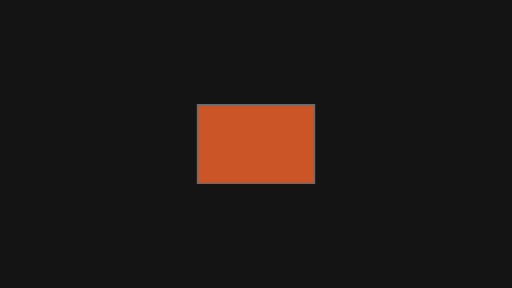
t = 0.00 s
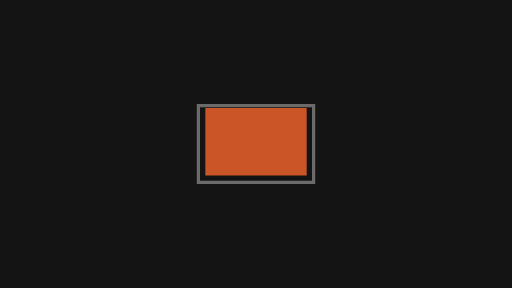
t = 0.15 s
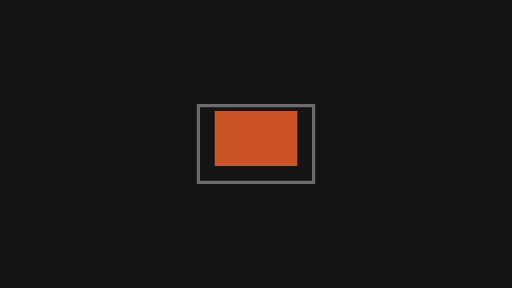
t = 0.23 s
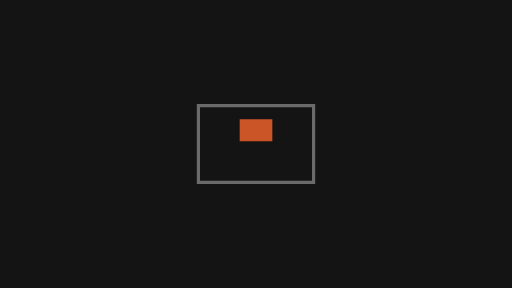
t = 0.38 s
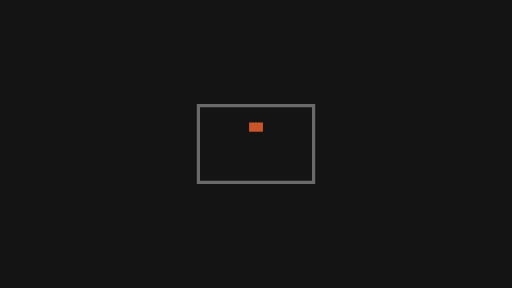
t = 0.45 s
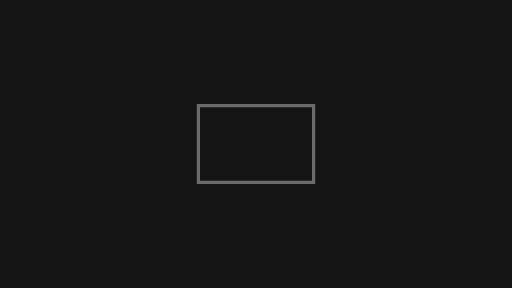
t = 0.60 s

The animated SVG that drew these frames (rendered in a browser with its animation timeline set to each time). Animation: 4 SMIL elements (animateTransform=4); one cycle of 0.60 s.

<svg xmlns="http://www.w3.org/2000/svg" width="320" height="180" viewBox="0 0 320 180">
  <g id="s-stage" fill="#141414">
    <path id="s-stage-shape" d="M 0 0 H 320 V 180 H 0 Z"/>
  </g>
  <g id="s-motion-exit-scale" fill="#6b6b6b">
    <path id="s-motion-exit-scale-shape" d="M 123 65 L 197 65 L 197 115 L 123 115 Z M 125 67 L 125 113 L 195 113 L 195 67 Z"/>
  </g>
  <g id="s-motion-exit-scale-card" fill="#cc5528" transform="translate(160 90) scale(1 1)">
    <animateTransform attributeName="transform" type="translate" begin="0s" end="0.6s" dur="0.6s" calcMode="linear" values="160 0;160.01 0;160 0" keyTimes="0;0.5;1" fill="freeze"/>
    <animateTransform attributeName="transform" type="translate" additive="sum" begin="0s" end="0.6s" dur="0.6s" calcMode="spline" values="0 90;0 78" keyTimes="0;1" keySplines="0.45 0 0.55 1" fill="freeze"/>
    <animateTransform attributeName="transform" type="scale" additive="sum" begin="0s" end="0.6s" dur="0.6s" calcMode="spline" values="1 1;0 1" keyTimes="0;1" keySplines="0.45 0 0.55 1" fill="freeze"/>
    <animateTransform attributeName="transform" type="scale" additive="sum" begin="0s" end="0.6s" dur="0.6s" calcMode="spline" values="1 1;1 0" keyTimes="0;1" keySplines="0.45 0 0.55 1" fill="freeze"/>
    <path id="s-motion-exit-scale-card-shape" d="M -36 -24 L 36 -24 L 36 24 L -36 24 Z"/>
  </g>
</svg>
